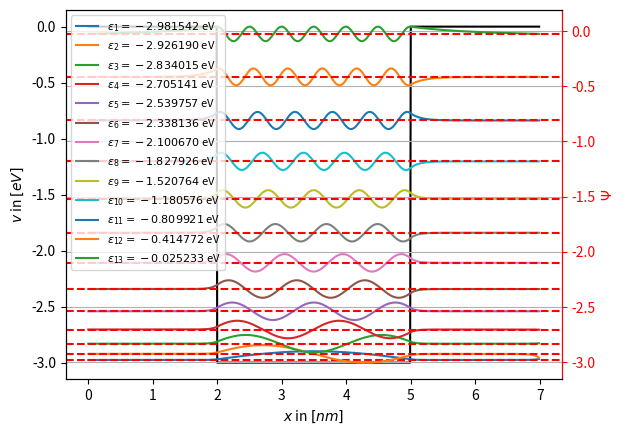

Reproduce this figure in Python. (Note: this script raises an exception after producing the figure.)
import numpy as np
import matplotlib.pyplot as plt
import math as m
plt.rc('legend', fontsize=8)
########################################################################################################################
def periodic(v_0, x_0, L, N, x_min, x_max, charge, el_field, wells=1, electric=1):
    """Get equally spaced potential wells of defined width and depth; calculate correspondent x-axis in nm

    Parameters
    ----------
    v_0 : float
        depth of potential wells in eV; inversed wells (walls) aren't supported right now
    x_0 : float
        point where the first well begins
    L : float
        width of the well
    N : int
        steps for resolution
    x_min : float
        start of x-axis
    x_max : float
        end of x-axis
    wells : int, optional
        number of equally spaced wells, default = 1

    Returns
    -------
    v : float list
        1-D potential array
    x : float list
        x-axis in nm
    counter : int
        returns len of v and x
    """
    #error handling: set walls of well to 0
    if v_0 < 0:
        v_0 = - v_0
    v = []
    x = []
    h = (x_max - x_min) / N
    spacing_steps = m.ceil((x_0 - x_min) / h)
    well_steps = m.ceil(L / h)
    counter = 0
    if electric == 1:
        for i in range(wells):
            for j in range(spacing_steps):
                v.append(0)
                counter += 1
            for k in range(well_steps):
                v.append(- v_0)
                counter += 1
        for i in range(spacing_steps):
            v.append(0)
            counter += 1
        for i in range(counter):
            x.append(i * h)
    else:
        for i in range(wells):
            for j in range(spacing_steps):
                v.append(charge * el_field * j)
                counter += 1
            for k in range(well_steps):
                v.append(- v_0 + charge * el_field * k)
                counter += 1
        for i in range(spacing_steps):
            v.append(charge * el_field * i)
            counter += 1
        for i in range(counter):
            x.append(i * h)
    return x, v, counter

def get_k(v, E):
    """Get k-list

    Parameters
    ----------
    v : float list
        potential well defined as 1-D array
    E : float
        energy
    Returns
    -------
    k : float list
        1-D energy array
    """
    k = []
    for i in range(len(v)):
        k.append(- (v[i] - E) * 26.27)
    return k

def numerov(u_0, u_1, K, counter, x_min, x_max):
    """Apply numerov algorithm to solve separated SEQ

    Parameters
    ----------
    u_0 : float
        first boundary value
    u_1 : float
        second fixed point for numerov algorithm
    K : float
        constant in SQE
    counter : int
        uses counter (=len(v)) to make sure that index range is conserved when using a variable amount of wells
    x_min : float
        start of x-axis
    x_max : float
        end of x-axis

    Returns
    -------
    u : float
        wave function as 1-D array calculated with numerov

    """
    u = [u_0, u_1]
    h = (x_max - x_min) / counter
    for i in range(2, counter):
        u.append(((2 * u[i - 1] * (1 - (5 / 12) * h**2 * K[i - 1])) - u[i - 2] * (1 + h**2 * K[i - 2] / 12)) / (1 + 1 / 12 * h**2 * K[i]))
    return u

def norm(u):
    """returns normed wave function

        Parameters
        ----------
        u : list
            wave function from numerov algorithm

        Returns
        -------
        u_norm : list
            normed wave function

        """
    sum_ = 0
    u_norm = []
    for i in range(len(u)):
        sum_ = u[i]**2 + sum_
    for i in range(len(u)):
        u_norm.append(u[i] / np.sqrt(sum_))
    return u_norm

def find_zeros(u_0, u_1, v, counter, x_min, x_max, N, e_min, e_max, accuracy):
    """cheap method to find zeros in wavefunction by sign change

        Parameters
        ----------
        u_0 : float
            first boundary value
        u_1 : float
            second fixed point for numerov algorithm
        v : float list
            potential well defined as 1-D array
        counter : int
            uses counter (=len(v)) to make sure that index range is conserved when using a variable amount of wells
        x_min : float
            start of x-axis
        x_max : float
            end of x-axis
        N : int
            number of steps
        e_min : float
            starting point for energy search
        e_max : float
            ending point for energy search
        accuracy: float
            accuracy of search for zeros

        Returns
        -------
        eigen : float list
            rough eigenenergies of the wave function
        """
    energies = []
    eigen = []
    last = []
    n = abs(round((e_max - e_min) / accuracy))
    for i in range(n):
        energy = e_min + i * accuracy
        K = get_k(v, energy)
        psi = numerov(u_0, u_1, K, counter, x_min, x_max)
        last.append(psi[-1])
        energies.append(energy)
    for i in range(1, len(energies)):
        if np.sign(last[i-1]) != np.sign(last[i]):
            energy = (i * accuracy - 0.5 * accuracy) + e_min
            eigen.append(energy)
    return eigen


def newton_raphson(u_0, u_1, counter, x_min, x_max, N, v, max_bound, eigen_estimate, accuracy, differential):
    """algorithm to increase the accuracy of found zeros

        Parameters
        ----------
        u_0 : float
            first boundary value
        u_1 : float
            second fixed point for numerov algorithm
        counter : int
            uses counter (=len(v)) to make sure that index range is conserved when using a variable amount of wells
        x_min : float
            start of x-axis
        x_max : float
            end of x-axis
        N : int
            number of steps
        v : float list
            potential well defined as 1-D array
        max_bound : int
            maximal amount of iterations if control doesn't get low enough
        eigen_estimate : float
            eigenenergy from the inaccurate method
        accuracy : float
            convergence criterium for zeros
        differential : float
            first step to calculate the new energy

        Returns
        -------
        e_new : float list
            nearly exact eigenenergies of the wave function
        """
    e = eigen_estimate
    de = differential
    print("e_old:", e)
    for i in range(max_bound):
        K = get_k(v, e)
        psi_1 = numerov(u_0, u_1, K, counter, x_min, x_max)
        psi_max = psi_1[-1]
        K = get_k(v, e + de)
        psi_2 = numerov(u_0, u_1, K, counter, x_min, x_max)
        psi_max_de = psi_2[-1]
        de_new = - psi_max / ((psi_max_de - psi_max) / de)
        e_new = e + de_new
        de = de_new
        control = abs(e_new - e)
        print("c:", control)
        e = e_new
        if control < accuracy:
            break
    print("e_new:", e_new)
    return e_new

def correct_zeros(u_0, u_1, counter, x_min, x_max, N, v, max_bound, accuracy, start, eigen_estimate):
    """algorithm to increase the accuracy of found zeros

        Parameters
        ----------
        u_0 : float
            first boundary value
        u_1 : float
            second fixed point for numerov algorithm
        counter : int
            uses counter (=len(v)) to make sure that index range is conserved when using a variable amount of wells
        x_min : float
            start of x-axis
        x_max : float
            end of x-axis
        N : int
            number of steps
        v : float list
            potential well defined as 1-D array
        max_bound : int
            maximal amount of iterations if control doesn't get low enough
        accuracy : float
            convergence criterium for zeros
        start : float
            first step to calculate the new energy
        eigen_estimate : float
            eigenenergy from the inaccurate method

        Returns
        -------
        eigen_corrected : float list
            nearly exact eigenenergies of the wave function
        """
    eigen_corrected = []
    for i in range(len(eigen_estimate)):
        e = newton_raphson(u_0, u_1, counter, x_min, x_max, N, v, max_bound, eigen_estimate[i], accuracy, start)
        eigen_corrected.append(e)
    return eigen_corrected


def calculate_eigenvalues(v_0, x_0, u_0, u_1, L, N, x_min, x_max, wells, e_min, e_max, accuracy_cheap, accuracy_exp,
                          max_bound, start, charge, el_field, electric=1):
    """Calculate accurate eigenvalues with NR-algorithm

        Parameters
        ----------
        v_0 : float
            depth of potential wells in eV; inverse wells (walls) aren't supported right now
        x_0 : float
            point where the first well begins
        u_0 : float
            first boundary value
        u_1 : float
            second fixed point for numerov algorithm
        L : float
            width of the well
        N : int
            steps for resolution
        x_min : float
            start of x-axis
        x_max : float
            end of x-axis
        wells : int, optional
            number of equally spaced wells, default = 1
        e_min : float
            starting point for energy search
        e_max : float
            ending point for energy search
        accuracy : float
            accuracy of search for zeros
        max_bound : int
            maximal amount of iterations if control doesn't get low enough
        start : float
            first step to calculate the new energy

        Returns
        -------
        eigen_correct : float list
            list of eigenenergies in [eV]
        x : float list
            x-axis in nm
        v : float list
            1-D potential array
        counter : int
            returns len of v and x
        """
    x, v, counter = periodic(v_0, x_0, L, N, x_min, x_max, charge, el_field, wells, electric)
    eigen_simple = find_zeros(u_0, u_1, v, counter, x_min, x_max, N, e_min, e_max, accuracy_cheap)
    eigen_correct = correct_zeros(u_0, u_1, counter, x_min, x_max, N, v, max_bound, accuracy_exp, start, eigen_simple)
    return eigen_correct, x, v, counter


def plot_eigenstates(x, v, eigen_correct, u_0, u_1, counter, x_min, x_max, filename, legend=0, graphs=0):
    """Calculate and plot eigenstates with given eigenenergies

            Parameters
            ----------
            x : float list
                x-axis in nm
            v : float list
                1-D potential array
            eigen_correct : float list
                list of eigenenergies in [eV]
            u_0 : float
                first boundary value
            u_1 : float
                second fixed point for numerov algorithm
            x_min : float
                start of x-axis
            x_max : float
                end of x-axis
            graphs : int
                decide if all eigenfunctions or only certain amount should be plotted

            Returns
            -------
            """
    fig, ax = plt.subplots()
    ax.plot(dpi=1000)
    ax.plot(x, v, c="black")
    ax2 = ax.twinx()
    if graphs == 0:
        for i in range(len(eigen_correct)):
            K = get_k(v, eigen_correct[i])
            wave = numerov(u_0, u_1, K, counter, x_min, x_max)
            wave = norm(wave)
            for j, item in enumerate(wave):
                wave[j] = wave[j] + eigen_correct[i]
            ax2.plot(x, wave, label=r"$\varepsilon_{%i} = %f $ eV"%(i+1, eigen_correct[i]))
            ax2.axhline(eigen_correct[i], ls='--', c='red')
    else:
        for i in range(graphs):
            K = get_k(v, eigen_correct[i])
            wave = numerov(u_0, u_1, K, counter, x_min, x_max)
            wave = norm(wave)
            for j, item in enumerate(wave):
                wave[j] = wave[j] + eigen_correct[i]
            ax2.plot(x, wave, label=r"$\varepsilon_{%i} = %f $ eV"%(i+1, eigen_correct[i]))
            ax2.axhline(eigen_correct[i], ls='--', c='red')
    plt.grid(True)
    ax.set_xlabel(r'$x$ in $[nm]$')
    ax.set_ylabel(r'$v$ in $[eV]$')
    ax2.set_ylabel(r'$\Psi$', c='red')
    ax2.spines['right'].set_color('red')
    ax2.tick_params(axis='y', colors='red')
    plt.legend(loc='upper left')
    if legend == 1:
        plt.legend('', frameon=False)
    plt.savefig('/home/<user>/Informatik_Nanos/plots/%s.png'%filename, dpi=1000)
    plt.show()


def plot_bands(v_0, x_0, u_0, u_1, L, N, x_min, x_max, e_min, e_max, accuracy_cheap, accuracy_exp, max_bound,
               start, max_wells, charge, el_field, electric, filename):
    """Calculate and plot eigenenergies for varying amount of wells

            Parameters
            ----------
            v_0 : float
                depth of potential wells in eV; inverse wells (walls) aren't supported right now
            x_0 : float
                point where the first well begins
            u_0 : float
                first boundary value
            u_1 : float
                second fixed point for numerov algorithm
            L : float
                width of the well
            N : int
                steps for resolution
            x_min : float
                start of x-axis
            x_max : float
                end of x-axis
            e_min : float
                starting point for energy search
            e_max : float
                ending point for energy search
            accuracy_cheap : float
                accuracy of search for zeros
            max_bound : int
                maximal amount of iterations if control doesn't get low enough
            start : float
                first step to calculate the new energy
            max_wells : int
                number of wells for which eigenenergies should be calculated

            Returns
            -------
            eigen_correct : float list
                list of eigenenergies in [eV]
            x : float list
                x-axis in nm
            v : float list
                1-D potential array
            counter : int
                returns len of v and x
            """
    fig, ax = plt.subplots()
    ax.plot(dpi=1200)
    for i in range(1, max_wells+1):
        eigen_correct, x, v, counter = calculate_eigenvalues(v_0, x_0, u_0, u_1, L, N, x_min, x_max, i, e_min, e_max,
                                                    accuracy_cheap, accuracy_exp, max_bound, start, charge, el_field,
                                                     electric)
        for j in range(len(eigen_correct)):
            ax.hlines(y=eigen_correct[j], xmin=i-1, xmax=i, linewidth=2, color='r')
    plt.grid(True)
    ax.set_xlabel(r'Kastenanzahl')
    ax.set_ylabel(r'Eigenenergien in $[eV]$')
    plt.savefig('/home/<user>/Informatik_Nanos/plots/%s.png'%filename, dpi=1000)
    plt.show()


########################################################################################################################
#Variablen hier
v_0 = 3.0 #Kastentiefe in [eV]
x_0 = 2 #Startpunkt des ersten Kastens in [nm]
L = 3 #Kastenbreite in [nm]
wells = 1 #Kastenanzahl
accuracy_cheap = 0.001 #Genauigkeit
e_min = -3 #untere Grenze der Eigenwertsuche
e_max = 0 #obere Grenze der Eigenwertsuche
max_wells = 50 #Kastenanzahl für Bandberechnung
filename = 'test' #NICHT IN GUI
legend = 0 #NICHT IN GUI
charge = 0.30282212 #Ladung des Teilchens [einheitenlos]
el_field = 0.001 #Elektrisches Feld in [eV^2]
electric = 1 #DAS SOLL EIN WAHLFELD WERDEN, ALSO ELEKTISCHES FELD JA/NEIN ANKREUZEN
E = 1. #ENTWICKLEROPTION; Energie der k-List in [eV]
u_0 = .0 #ENTWICKLEROPTION; 1. Randbedingung des Numerov-Verfahrens
u_1 = .001 #ENTWICKLEROPTION; 2. Randbedingung des Numerov-Verfahrens
max_bound = 1000000 #ENTWICKLEROPTION; maximale Iterationen des NR-Verfahrens
accuracy_exp = 0.00000001 #ENTWICKLEROPTION; Genauigkeit des NR-Verfahrens
start = 0.000000001 #ENTWICKLEROPTION; erstes Intervall der Eigenwertsuche
N = 1000 #ENTWICKLEROPTION #Auflösung des Potentials
x_min = 0 #ENTWICKLEROPTION; Beginn des Plots
x_max = 10 #ENTWICKLEROPTION; Ende des Plots
########################################################################################################################
#Berechnung #SO FUNKTIONIERT DAS PROGRAMM MIT DEN AKTUELLEN VARIABLEN
eigen_correct, x, v, counter = calculate_eigenvalues(v_0, x_0, u_0, u_1, L, N, x_min, x_max, wells, e_min, e_max,
                                                    accuracy_cheap, accuracy_exp, max_bound, start, charge, el_field,
                                                     electric)
plot_eigenstates(x, v, eigen_correct, u_0, u_1, counter, x_min, x_max, filename, legend)
#plot_bands(v_0, x_0, u_0, u_1, L, N, x_min, x_max, e_min, e_max, accuracy_cheap, accuracy_exp, max_bound, start,
           #max_wells, charge, el_field, electric, filename)

########################################################################################################################
#EINFACH IGNORIEREN
'''
average_x = [1, 1.5, 2, 2.5, 3, 5, 10]
plot_average_1 = [-0.2559052422454842, -0.34271239128133507, -0.38613615166845133, -0.4105402983419828, 
-0.4257988851412097, -0.45321103550772684, -0.47045380448876606]
plot_average_2 = [-0.29137048925821984, -0.3546134550060287, -0.38809011653195064, -0.40789164055927113, 
-0.4207453397473255, -0.4450937912244151, -0.4617850941578363]
plot_average_3 = [-0.17527399182584188, -0.22804813899323487, -0.26463821991839376, -0.29132183753909535, 
-0.3116466744996986, -0.36061326839469215, -0.4090776227071717]
plt.scatter(average_x, plot_average_1)
plt.scatter(average_x, plot_average_2)
plt.scatter(average_x, plot_average_3)
plt.plot(average_x, plot_average_1, label="Ein Kasten")
plt.plot(average_x, plot_average_2, label="Zwei Kästen")
plt.plot(average_x, plot_average_3, label="Zehn Kästen")
plt.legend(loc='upper right')
plt.grid(True)
plt.xlabel(r"Topfabstand in $[nm]$")
plt.ylabel(r'Mittel der ersten drei Eigenenergien in $[eV]$')
plt.savefig('/home/<user>/Informatik_Nanos/plots/width_averages.png', dpi=1200)
plt.show()
'''
########################################################################################################################